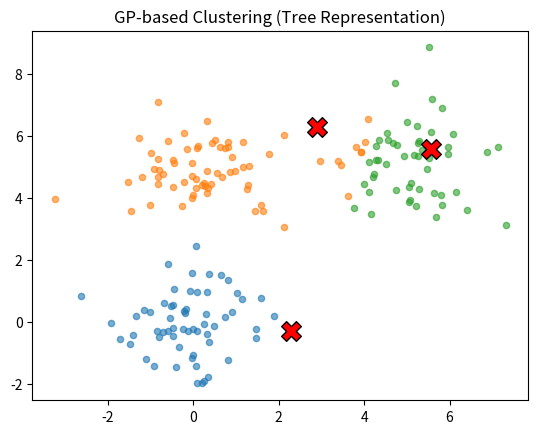

Reproduce this figure in Python.
#!/usr/bin/env python

import random
import math
import numpy as np
import matplotlib.pyplot as plt

# ---------------------------
#  GP Node Classes
# ---------------------------
class GPNode:
    """
    A node in the GP tree. It can be either:
    - A 'function' node with children (like Add, Sub, Avg),
    - A 'terminal' node storing a random vector in R^(k*dim).

    We assume each node returns a vector of length (k*dim).
    """

    def __init__(self, is_function=False, func=None, children=None, terminal_value=None):
        self.is_function = is_function  # True if function node, False if terminal
        self.func = func                # e.g. "add", "sub", "avg" if function
        self.children = children if children else []
        self.terminal_value = terminal_value  # if terminal, a vector in R^(k*dim)

    def evaluate(self):
        """
        Evaluate the node to produce a vector of length (k*dim).
        If terminal, return the stored vector.
        If function, recursively evaluate children and apply the function.
        """
        if not self.is_function:
            # Terminal node => just return the stored vector
            return self.terminal_value
        else:
            # Function node => evaluate children, combine
            child_vals = [child.evaluate() for child in self.children]
            # we assume binary functions here for simplicity
            if len(child_vals) != 2:
                raise ValueError("This simple example assumes 2 children for function nodes.")

            v1, v2 = child_vals
            if self.func == "add":
                return v1 + v2
            elif self.func == "sub":
                return v1 - v2
            elif self.func == "avg":
                return 0.5*(v1 + v2)
            elif self.func == "mul":
                # element-wise multiplication
                return v1 * v2
            else:
                raise ValueError(f"Unknown function: {self.func}")


class ClusteringGP:
    """
    Genetic Programming for clustering. Each GP individual is a tree that,
    when evaluated, returns a vector of length (k*dim). Interpreted as K centers in 'dim' space.
    Then we compute SSE of data vs. these centers.
    """

    def __init__(
        self,
        data=None,         # If None, we'll generate random 2D data
        k=3,               # number of clusters
        dim=2,             # dimension of data
        pop_size=30,
        max_depth=4,       # max tree depth for new subtrees
        lower_bound=-10,
        upper_bound=10,
        generations=30,
        crossover_rate=0.9,
        mutation_rate=0.3,
        patience=5,
        min_delta=1e-3,
        seed=None
    ):
        """
        :param data: (N x dim) data array; if None, generate 2D blobs
        :param k: number of clusters
        :param dim: dimension of data
        :param pop_size: population size
        :param max_depth: maximum depth for newly generated subtrees
        :param lower_bound: bounding for random cluster vectors
        :param upper_bound: bounding for random cluster vectors
        :param generations: number of GP iterations
        :param crossover_rate: probability of subtree crossover
        :param mutation_rate: probability of subtree mutation
        :param patience: early-stopping patience
        :param min_delta: SSE improvement threshold for early stopping
        :param seed: optional random seed
        """
        if seed is not None:
            random.seed(seed)
            np.random.seed(seed)

        self.k = k
        self.dim = dim
        self.vector_size = k * dim  # length of the cluster-center vector

        self.pop_size = pop_size
        self.max_depth = max_depth
        self.lower_bound = lower_bound
        self.upper_bound = upper_bound
        self.generations = generations
        self.crossover_rate = crossover_rate
        self.mutation_rate = mutation_rate
        self.patience = patience
        self.min_delta = min_delta

        # Prepare or generate data
        if data is None:
            self.data = self._generate_gaussian_blobs(
                num_points_per_blob=60,
                centers=[(0, 0), (5, 5), (0, 5)],
                std=1.0
            )
        else:
            self.data = np.array(data)
            if self.data.shape[1] != self.dim:
                raise ValueError("Data dimension mismatch with 'dim' parameter.")

        # Build function set for internal nodes
        # For simplicity, we'll use 2-arity operators
        self.function_set = ["add", "sub", "avg", "mul"]  

        # Create initial population
        self.population = [self._random_tree(depth=2) for _ in range(self.pop_size)]

    # ------------------------------------------------------------
    # Data generation (optional)
    # ------------------------------------------------------------
    def _generate_gaussian_blobs(self, num_points_per_blob=60, centers=[(0,0), (5,5)], std=1.0):
        all_points = []
        for cx, cy in centers:
            blob = np.random.normal(loc=(cx, cy), scale=std, size=(num_points_per_blob, 2))
            all_points.append(blob)
        data = np.vstack(all_points)
        return data

    # ------------------------------------------------------------
    # Tree Generation & Mutation
    # ------------------------------------------------------------
    def _random_tree(self, depth=0):
        """
        Randomly create a tree up to 'max_depth'. We'll mix function and terminal nodes.
        """
        # If we've reached max_depth or at the top (and random chance), make a terminal
        if (depth >= self.max_depth) or (depth > 0 and random.random() < 0.3):
            return self._random_terminal_node()
        else:
            # make a function node
            func = random.choice(self.function_set)
            left_child = self._random_tree(depth + 1)
            right_child = self._random_tree(depth + 1)
            node = GPNode(is_function=True, func=func, children=[left_child, right_child])
            return node

    def _random_terminal_node(self):
        """
        Create a terminal node that stores a random vector in R^(k*dim).
        """
        vec = np.random.uniform(self.lower_bound, self.upper_bound, size=self.vector_size)
        return GPNode(is_function=False, terminal_value=vec)

    def _subtree_mutation(self, node, current_depth=0):
        """
        With some probability, replace this node (and below) with a new random subtree.
        Otherwise recurse into its children if it's a function node.
        """
        if random.random() < self.mutation_rate:
            return self._random_tree(depth=current_depth)
        else:
            if node.is_function:
                node.children[0] = self._subtree_mutation(node.children[0], current_depth+1)
                node.children[1] = self._subtree_mutation(node.children[1], current_depth+1)
            return node

    # ------------------------------------------------------------
    # Crossover (Subtree)
    # ------------------------------------------------------------
    def _subtree_crossover(self, parent1, parent2):
        """
        Koza-style subtree crossover: pick a random node in parent1,
        swap it with a random node in parent2.
        """
        # Convert each tree to a list of nodes for random selection
        p1_nodes = self._collect_nodes(parent1)
        p2_nodes = self._collect_nodes(parent2)

        # choose random node from each
        node1 = random.choice(p1_nodes)
        node2 = random.choice(p2_nodes)

        # swap them (shallow)
        node1.is_function, node2.is_function = node2.is_function, node1.is_function
        node1.func, node2.func = node2.func, node1.func
        node1.terminal_value, node2.terminal_value = node2.terminal_value, node1.terminal_value
        node1.children, node2.children = node2.children, node1.children

        return parent1, parent2

    def _collect_nodes(self, root):
        """
        Collect all nodes in the subtree for random selection (preorder).
        """
        nodes = [root]
        if root.is_function:
            nodes += self._collect_nodes(root.children[0])
            nodes += self._collect_nodes(root.children[1])
        return nodes

    # ------------------------------------------------------------
    # Fitness & SSE
    # ------------------------------------------------------------
    def _fitness(self, root):
        """
        Evaluate the tree -> produce cluster centers in R^(k*dim).
        Then compute SSE for data vs. these centers.
        Return fitness = -SSE.
        """
        vec = root.evaluate()  # shape (k*dim,)
        # clip to keep them in [lower_bound, upper_bound], optional
        vec = np.clip(vec, self.lower_bound, self.upper_bound)
        centers = vec.reshape(self.k, self.dim)

        dists = np.linalg.norm(self.data[:, None, :] - centers[None, :, :], axis=2)
        min_dists = np.min(dists, axis=1)
        sse = np.sum(min_dists**2)
        return -sse

    def _calculate_sse(self, root):
        """
        Just the SSE (positive value).
        """
        fit = self._fitness(root)
        return -fit

    # ------------------------------------------------------------
    # Selection: Tournament
    # ------------------------------------------------------------
    def _tournament_selection(self, population, fitnesses, tsize=3):
        """
        Return one winner from a random subset of size tsize.
        """
        contenders = random.sample(list(zip(population, fitnesses)), tsize)
        winner = max(contenders, key=lambda x: x[1])[0]
        return winner

    # ------------------------------------------------------------
    # Main GP Loop
    # ------------------------------------------------------------
    def run(self):
        best_sse = float('inf')
        no_improve_count = 0

        # Evaluate initial population
        fitnesses = [self._fitness(ind) for ind in self.population]

        # Keep track of global best
        global_best = None
        global_best_fit = -float('inf')

        for gen in range(self.generations):
            new_population = []

            # Elitism: keep best from current generation
            best_idx = np.argmax(fitnesses)
            best_ind = self.population[best_idx]
            best_fit = fitnesses[best_idx]
            gen_sse = -best_fit

            if gen_sse < best_sse:
                best_sse = gen_sse
                no_improve_count = 0
            else:
                no_improve_count += 1

            if best_fit > global_best_fit:
                global_best = self._clone_tree(best_ind)
                global_best_fit = best_fit

            if no_improve_count >= self.patience:
                print(f"Early stopping at generation {gen} (no SSE improvement).")
                break

            # Logging
            print(f"Gen {gen}, Best SSE = {gen_sse:.4f}")

            # Create new population
            while len(new_population) < self.pop_size:
                # Selection
                p1 = self._tournament_selection(self.population, fitnesses, tsize=3)
                p2 = self._tournament_selection(self.population, fitnesses, tsize=3)

                # Crossover
                if random.random() < self.crossover_rate:
                    c1 = self._clone_tree(p1)
                    c2 = self._clone_tree(p2)
                    c1, c2 = self._subtree_crossover(c1, c2)
                else:
                    c1 = self._clone_tree(p1)
                    c2 = self._clone_tree(p2)

                # Mutation
                c1 = self._subtree_mutation(c1)
                c2 = self._subtree_mutation(c2)

                new_population.append(c1)
                if len(new_population) < self.pop_size:
                    new_population.append(c2)

            # Replace population
            self.population = new_population
            fitnesses = [self._fitness(ind) for ind in self.population]

        # Final check among last population
        final_fitnesses = [self._fitness(ind) for ind in self.population]
        final_best_idx = np.argmax(final_fitnesses)
        final_best_ind = self.population[final_best_idx]
        final_best_fit = final_fitnesses[final_best_idx]

        if final_best_fit > global_best_fit:
            truly_best = final_best_ind
            truly_best_fit = final_best_fit
        else:
            truly_best = global_best
            truly_best_fit = global_best_fit

        best_sse_final = -truly_best_fit

        print("\n=== Final GP Clustering ===")
        print(f"Best Fitness (=-SSE): {truly_best_fit:.4f}")
        print(f"SSE: {best_sse_final:.4f}")

        self.plot_clusters(truly_best)
        return truly_best

    # ------------------------------------------------------------
    # Utilities
    # ------------------------------------------------------------
    def _clone_tree(self, root):
        """
        Deep copy of a tree node.
        """
        new_node = GPNode(
            is_function=root.is_function,
            func=root.func,
            terminal_value=None if root.is_function else np.copy(root.terminal_value)
        )
        if root.is_function:
            new_node.children = [self._clone_tree(ch) for ch in root.children]
        return new_node

    def plot_clusters(self, root):
        """
        Plot the final clusters if dim=2
        """
        if self.dim != 2:
            print("plot_clusters() only supports dim=2.")
            return

        vec = root.evaluate()  # get cluster center vector
        vec = np.clip(vec, self.lower_bound, self.upper_bound)
        centers = vec.reshape(self.k, self.dim)
        dists = np.linalg.norm(self.data[:, None, :] - centers[None, :, :], axis=2)
        cluster_assignments = np.argmin(dists, axis=1)

        plt.figure()
        for c_idx in range(self.k):
            pts = self.data[cluster_assignments == c_idx]
            plt.scatter(pts[:, 0], pts[:, 1], s=20, alpha=0.6)
        plt.scatter(centers[:, 0], centers[:, 1], c='red', marker='X', s=200, edgecolors='k')
        plt.title("GP-based Clustering (Tree Representation)")
        plt.show()


# ------------------------------------------------------------------------------
if __name__ == "__main__":
    print("=== GP for Clustering Demo ===")

    gp_cluster = ClusteringGP(
        data=None,       # generate random 2D blobs
        k=3,
        dim=2,
        pop_size=30,
        max_depth=4,
        lower_bound=-10,
        upper_bound=10,
        generations=30,
        crossover_rate=0.9,
        mutation_rate=0.3,
        patience=5,
        min_delta=1e-3,
        seed=42
    )
    best_solution = gp_cluster.run()
